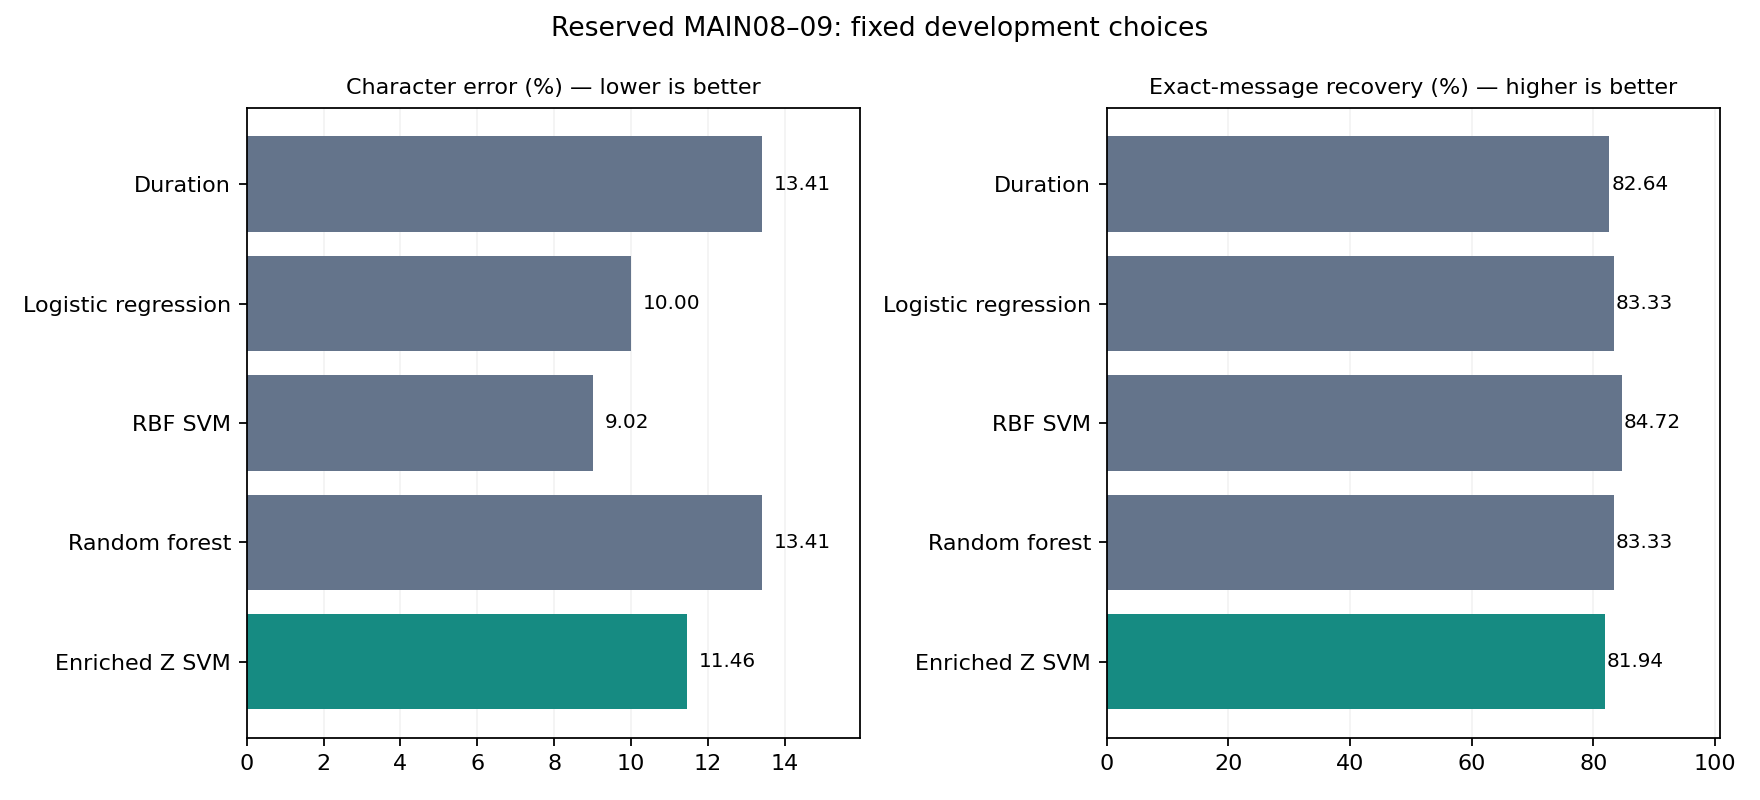

Data behind this chart, as committed beside it:
method, recordings, exact_messages, exact_message_accuracy, character_error_rate, character_edits, reference_characters, pulse_precision, pulse_recall, pulse_f1, event_tp, event_fp, event_fn
duration_baseline, 144, 119, 0.8264, 0.1341, 55, 410, 1.0, 0.9985, 0.9992, 1308, 0, 2
logistic_regression, 144, 120, 0.8333, 0.1, 41, 410, 1.0, 0.9985, 0.9992, 1308, 0, 2
rbf_svm, 144, 122, 0.8472, 0.09024, 37, 410, 1.0, 0.9985, 0.9992, 1308, 0, 2
random_forest, 144, 120, 0.8333, 0.1341, 55, 410, 1.0, 0.9985, 0.9992, 1308, 0, 2
rbf_svm_enriched_z, 144, 118, 0.8194, 0.1146, 47, 410, 1.0, 0.9985, 0.9992, 1308, 0, 2
